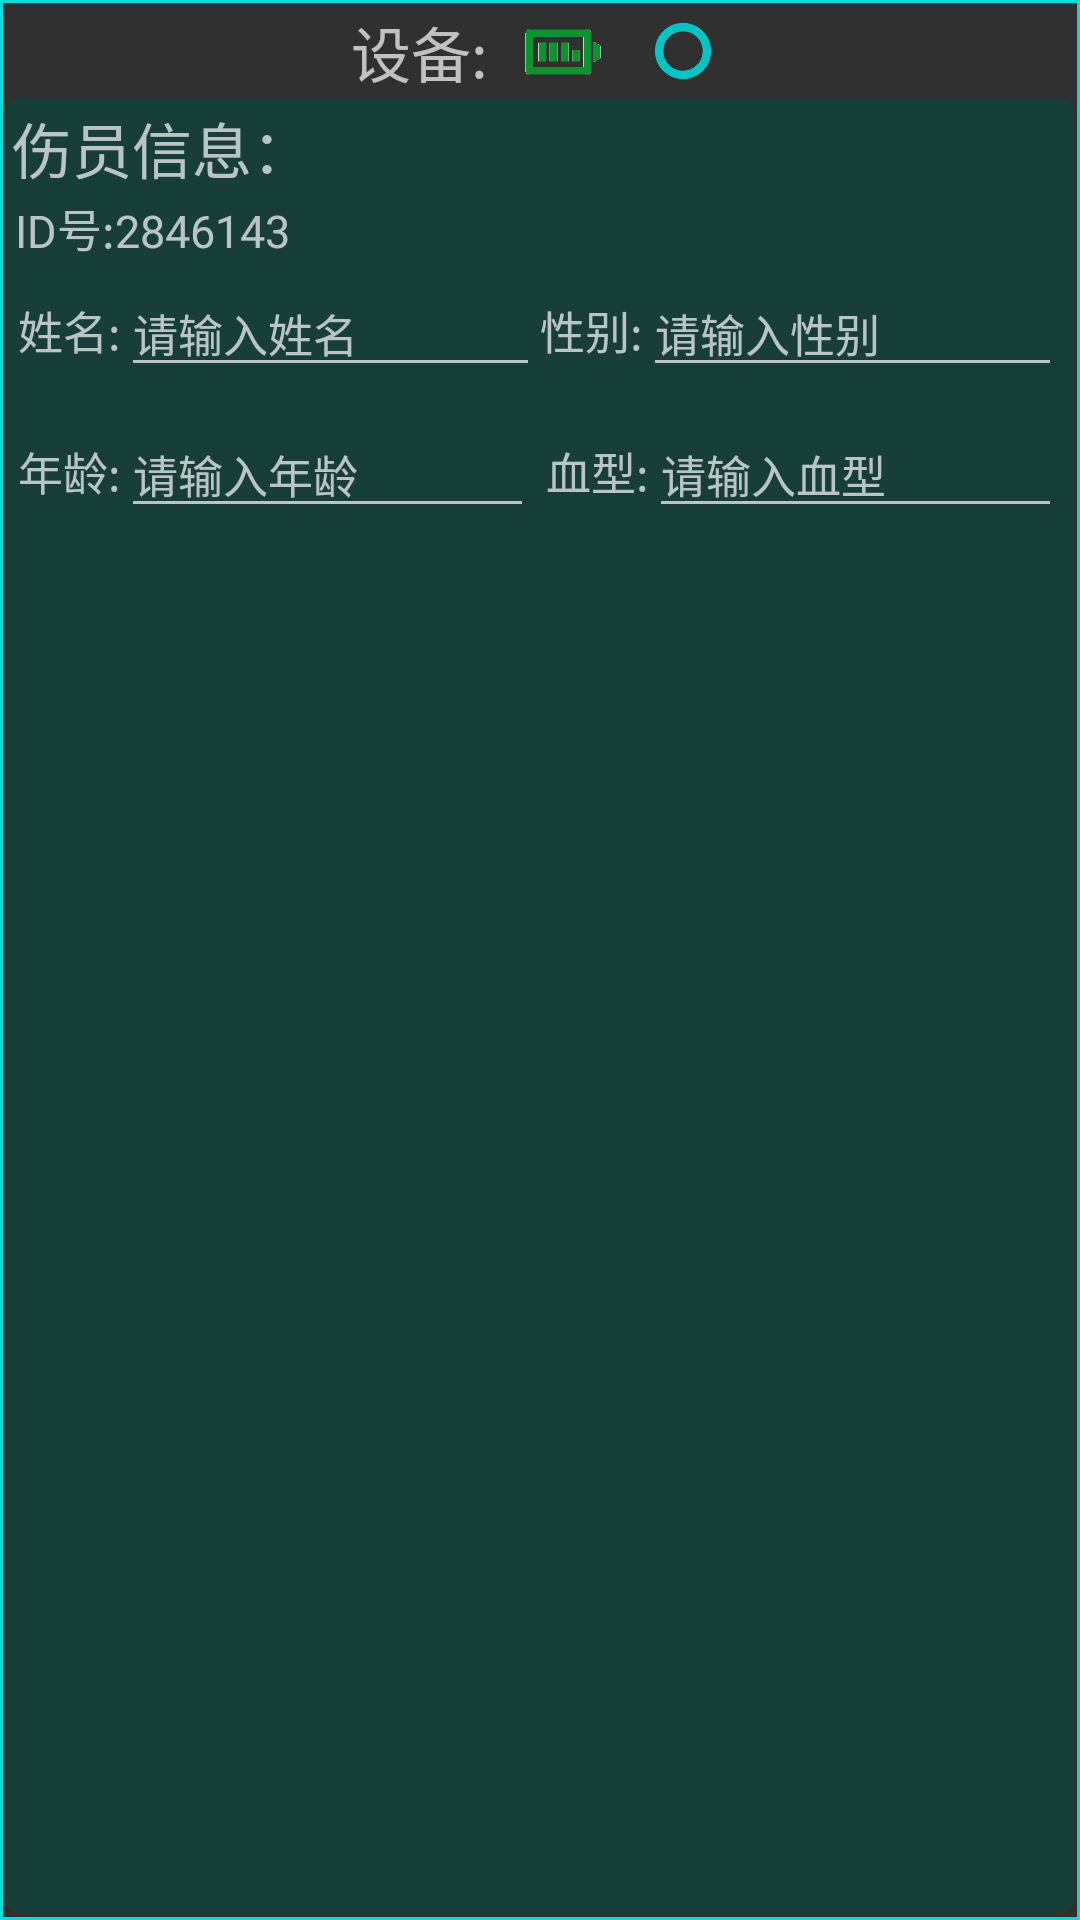

Layout XML and referenced resources for this Android screen:
<!-- AndroidManifest.xml: application theme Theme.AppCompat.NoActionBar -->
<!-- res/layout/useritem.xml -->
<?xml version="1.0" encoding="utf-8"?>
<LinearLayout xmlns:android="http://schemas.android.com/apk/res/android"
    android:orientation="vertical"
    android:layout_width="230sp"
    android:layout_margin="3sp"
    android:layout_height="match_parent">

    <LinearLayout
        android:layout_width="match_parent"
        android:orientation="vertical"
        android:padding="2sp"
        android:background="@drawable/underline"
        android:layout_height="match_parent">

        <LinearLayout
            android:layout_width="match_parent"
            android:orientation="horizontal"
            android:gravity="center"
            android:id="@+id/topbar"
            android:layout_height="wrap_content">

            <TextView
                android:layout_width="wrap_content"
                android:textSize="20sp"
                android:textAlignment="center"
                android:text="设备:"
                android:layout_height="wrap_content"/>
            <TextView
                android:id="@+id/deviceid"
                android:layout_width="wrap_content"
                android:textSize="23sp"
                android:textAlignment="center"
                android:text=""
                android:layout_height="wrap_content"/>
            <ImageView
                android:id="@+id/battery_val"
                android:layout_width="50sp"
                android:src="@drawable/ele1"
                android:layout_height="30sp"/>
            <ImageView
                android:id="@+id/selimg"
                android:layout_width="30sp"
                android:layout_gravity="end"
                android:src="@drawable/round2"
                android:layout_height="30sp"/>
        </LinearLayout>

        <LinearLayout
            android:id="@+id/userinfo"
            android:layout_width="match_parent"
            android:layout_height="match_parent"
            android:visibility="visible"
            android:padding="2sp"
            android:background="@drawable/btnstyle2"
            android:orientation="vertical">

            <TextView
                android:layout_width="wrap_content"
                android:text="伤员信息："
                android:textSize="20sp"
                android:layout_height="wrap_content"/>

            <LinearLayout
                android:layout_width="match_parent"
                android:orientation="vertical"
                android:layout_height="wrap_content">

                <LinearLayout
                    android:layout_width="match_parent"
                    android:orientation="horizontal"
                    android:padding="1sp"
                    android:layout_height="wrap_content">
                    <TextView
                        android:layout_width="wrap_content"
                        android:textSize="15sp"
                        android:text="ID号:"
                        android:layout_height="wrap_content"/>

                    <TextView
                        android:id="@+id/userid"
                        android:layout_width="190dp"
                        android:layout_height="wrap_content"
                        android:text="2846143"
                        android:textSize="15sp" />
                </LinearLayout>

                <LinearLayout
                    android:layout_width="match_parent"
                    android:orientation="horizontal"
                    android:padding="2sp"
                    android:layout_height="wrap_content">
                    <TextView
                        android:layout_width="wrap_content"
                        android:textSize="15sp"
                        android:text="姓名:"
                        android:layout_height="wrap_content"/>
                    <EditText
                        android:id="@+id/username"
                        android:layout_width="0dp"
                        android:layout_height="wrap_content"
                        android:layout_weight="1"
                        android:hint="请输入姓名"
                        android:textSize="15sp"/>

                    <TextView
                        android:layout_width="wrap_content"
                        android:layout_height="wrap_content"
                        android:text="性别:"
                        android:textSize="15sp" />

                    <EditText
                        android:id="@+id/gender"
                        android:layout_width="0dp"
                        android:layout_height="wrap_content"
                        android:layout_weight="1"
                        android:hint="请输入性别"
                        android:textSize="15sp" />
                </LinearLayout>

                <LinearLayout
                    android:layout_width="match_parent"
                    android:orientation="horizontal"
                    android:padding="2sp"
                    android:layout_height="wrap_content">

                </LinearLayout>
            </LinearLayout>


            <LinearLayout
                android:orientation="horizontal"
                android:layout_width="match_parent"
                android:layout_height="wrap_content">
                <LinearLayout
                    android:layout_width="0dp"
                    android:layout_weight="1"
                    android:orientation="horizontal"
                    android:padding="2sp"
                    android:layout_height="wrap_content">
                    <TextView
                        android:layout_width="wrap_content"
                        android:textSize="15sp"
                        android:text="年龄:"
                        android:layout_height="wrap_content"/>
                    <EditText
                        android:id="@+id/age"
                        android:layout_width="0dp"
                        android:layout_weight="1"
                        android:textSize="15sp"
                        android:hint="请输入年龄"
                        android:layout_height="wrap_content"/>
                </LinearLayout>

                <LinearLayout
                    android:layout_width="0dp"
                    android:layout_weight="1"
                    android:orientation="horizontal"
                    android:padding="2sp"
                    android:layout_height="wrap_content">
                    <TextView
                        android:layout_width="wrap_content"
                        android:textSize="15sp"
                        android:text="血型:"
                        android:layout_height="wrap_content"/>
                    <EditText
                        android:id="@+id/bloodtype"
                        android:layout_width="0dp"
                        android:layout_weight="1"
                        android:textSize="15sp"
                        android:hint="请输入血型"
                        android:layout_height="wrap_content"/>
                </LinearLayout>
            </LinearLayout>
        </LinearLayout>

        <LinearLayout
            android:id="@+id/connectuserinfoview"
            android:layout_width="match_parent"
            android:orientation="vertical"
            android:gravity="center"
            android:visibility="gone"
            android:layout_height="match_parent">
            <ImageView
                android:id="@+id/scanusercode"
                android:layout_width="wrap_content"
                android:src="@drawable/scanqrcode"
                android:layout_height="wrap_content"/>
            <TextView
                android:id="@+id/binduserinfo"
                android:layout_width="wrap_content"
                android:text="扫码关联伤员"
                android:textSize="20sp"
                android:layout_height="wrap_content"/>
        </LinearLayout>
    </LinearLayout>
</LinearLayout>
<!-- resources referenced by this layout -->
<resources>
  <!-- drawable btnstyle2 (drawable) -->
  <selector xmlns:android="http://schemas.android.com/apk/res/android">
      <item android:state_pressed="true">
          <shape>
              <solid android:color="@color/teal_700"/> 
              <corners android:radius="5dp"/> 
          </shape>
      </item>
      <item android:state_activated="true">
          <shape>
              <solid android:color="@color/teal_700"/> 
              <corners android:radius="5dp"/> 
          </shape>
      </item>
      <item android:state_checked="true">
          <shape>
              <solid android:color="@color/teal_700"/> 
              <corners android:radius="5dp"/> 
          </shape>
      </item>
      <item>
          <shape>
              <solid android:color="@color/bgs1"/> 
              <corners android:radius="5dp"/> 
          </shape>
      </item>
  </selector>
  <!-- drawable ele1: png bitmap (drawable, 515 bytes) -->
  <!-- drawable round2: png bitmap (drawable, 3301 bytes) -->
  <!-- drawable scanqrcode: png bitmap (drawable, 2135 bytes) -->
  <!-- drawable underline (drawable) -->
  <?xml version="1.0" encoding="utf-8"?>
  <selector xmlns:android="http://schemas.android.com/apk/res/android">
  
      <item android:state_pressed="true">
  
          <shape>
              <stroke    android:width="1dp"   android:color="@color/bgs2"/>
              <solid  android:color="@android:color/darker_gray"/>
          </shape>
      </item>
  
      <item >
          <shape>
              <stroke    android:width="1dp"   android:color="@color/bgs2"/>
              <solid  android:color="@android:color/transparent"/>
          </shape>
      </item>
  
  </selector>
  <color name="teal_700">#FF018786</color>
  <color name="bgs1">#85014C41</color>
  <color name="bgs2">#00dddd</color>
</resources>
